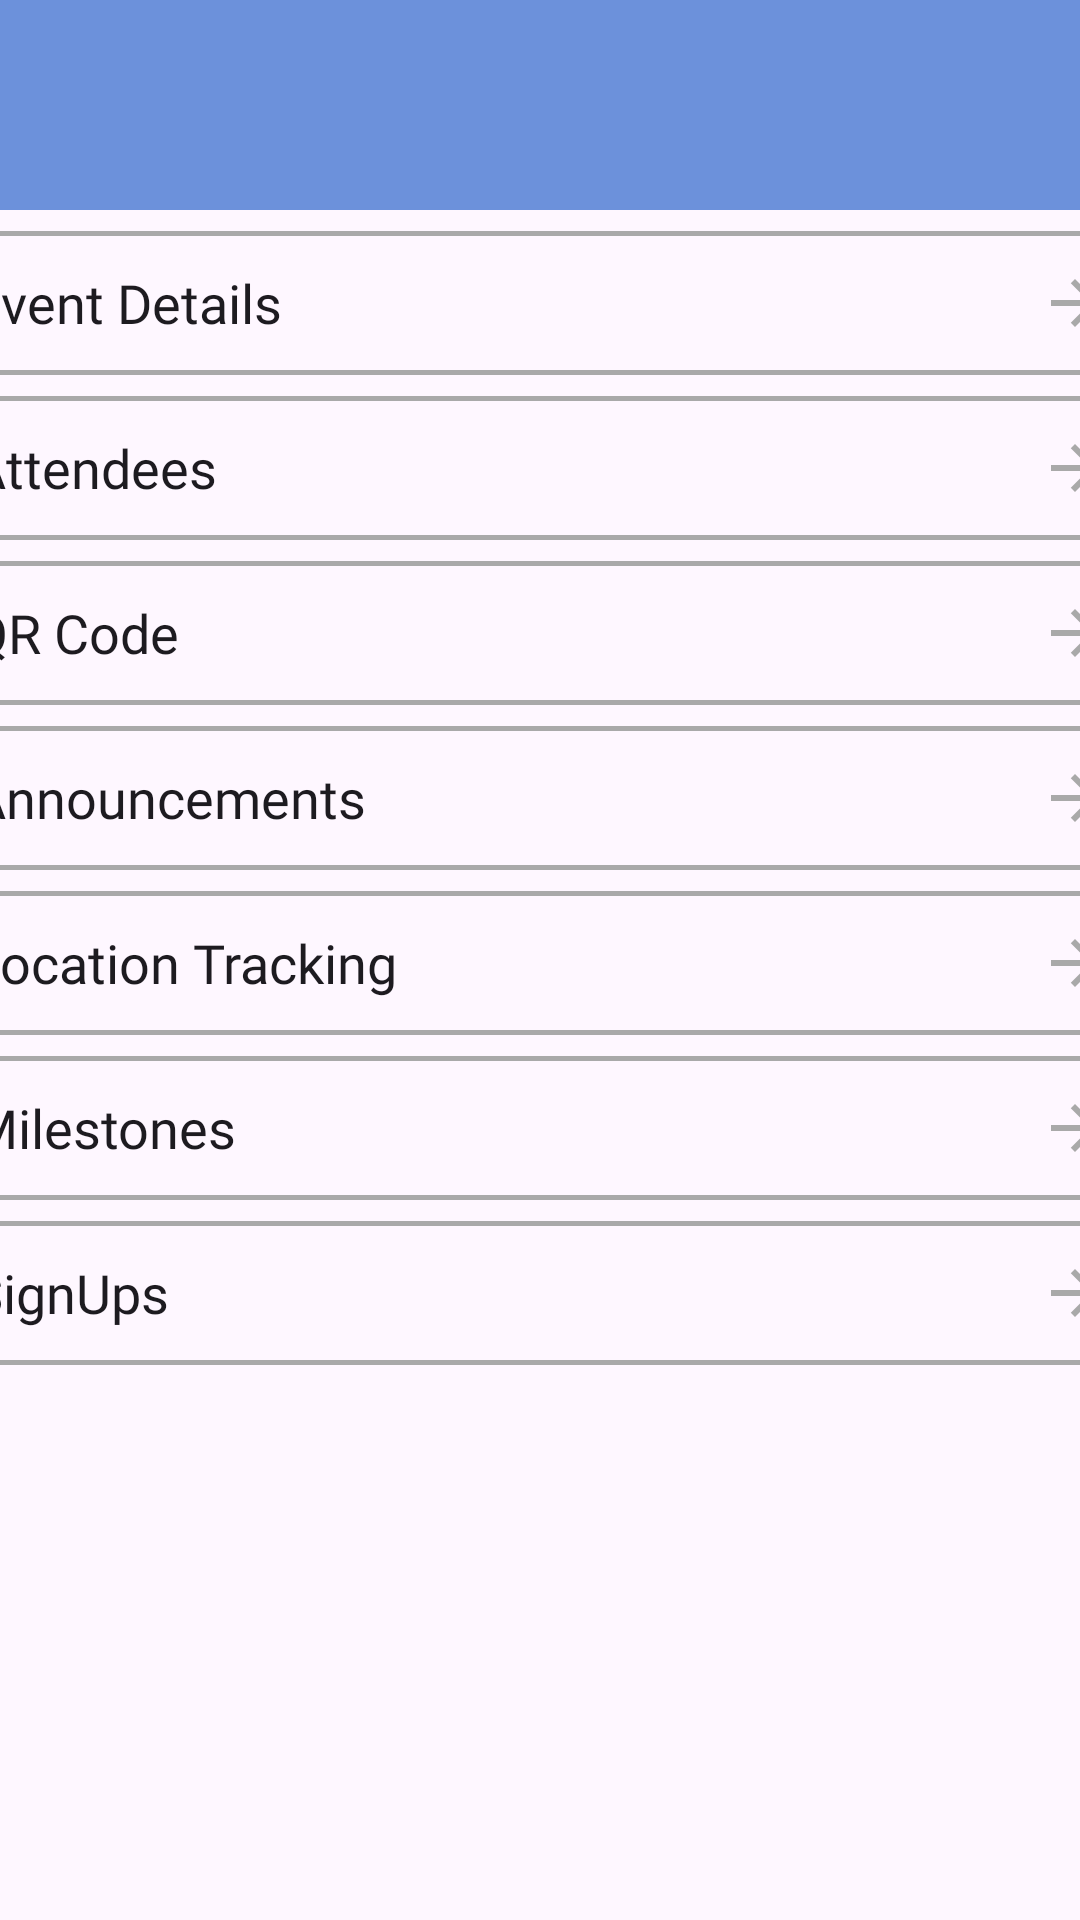

The Android layout XML behind this screen, and the referenced resources:
<!-- AndroidManifest.xml: application theme Theme.ScANDROID -->
<!-- res/layout/edit_event_activity.xml -->
<?xml version="1.0" encoding="utf-8"?>
<androidx.constraintlayout.widget.ConstraintLayout xmlns:android="http://schemas.android.com/apk/res/android"
    xmlns:app="http://schemas.android.com/apk/res-auto"
    android:layout_width="match_parent"
    android:layout_height="match_parent">

    <LinearLayout
        android:id="@+id/top_border"
        android:layout_width="match_parent"
        android:layout_height="70dp"
        android:background="@color/blue"
        android:gravity="center_vertical"
        app:layout_constraintEnd_toEndOf="parent"
        app:layout_constraintHorizontal_bias="0.0"
        app:layout_constraintStart_toStartOf="parent"
        app:layout_constraintTop_toTopOf="parent">

        <androidx.appcompat.widget.AppCompatButton
            android:id="@+id/back_button"
            android:layout_width="50dp"
            android:layout_height="50dp"
            android:background="@drawable/back_arrow_icon">
        </androidx.appcompat.widget.AppCompatButton>
    </LinearLayout>

    <androidx.appcompat.widget.AppCompatButton
        android:id="@+id/event_details_button"
        android:layout_width="400dp"
        android:layout_height="48dp"
        android:layout_marginTop="7dp"
        android:background="@drawable/button_outline_grey"
        android:drawableEnd="@drawable/forward_arrow_icon"
        android:fontFamily="@font/poppins"
        android:gravity="start|center_vertical"
        android:padding="10dp"
        android:text="@string/event_details_text"
        android:textAllCaps="false"
        android:textSize="18sp"
        app:layout_constraintEnd_toEndOf="parent"
        app:layout_constraintStart_toStartOf="parent"
        app:layout_constraintTop_toBottomOf="@id/top_border"/>

    <androidx.appcompat.widget.AppCompatButton
        android:id="@+id/attendees_button"
        android:layout_width="400dp"
        android:layout_height="48dp"
        android:layout_marginTop="7dp"
        android:background="@drawable/button_outline_grey"
        android:drawableEnd="@drawable/forward_arrow_icon"
        android:fontFamily="@font/poppins"
        android:gravity="start|center_vertical"
        android:padding="10dp"
        android:text="@string/attendees_text"
        android:textAllCaps="false"
        android:textSize="18sp"
        app:layout_constraintEnd_toEndOf="parent"
        app:layout_constraintStart_toStartOf="parent"
        app:layout_constraintTop_toBottomOf="@id/event_details_button"/>

    <androidx.appcompat.widget.AppCompatButton
        android:id="@+id/QR_code_info_button"
        android:layout_width="400dp"
        android:layout_height="48dp"
        android:layout_marginTop="7dp"
        android:background="@drawable/button_outline_grey"
        android:drawableEnd="@drawable/forward_arrow_icon"
        android:fontFamily="@font/poppins"
        android:gravity="start|center_vertical"
        android:padding="10dp"
        android:text="@string/qr_code_text"
        android:textAllCaps="false"
        android:textSize="18sp"
        app:layout_constraintEnd_toEndOf="parent"
        app:layout_constraintStart_toStartOf="parent"
        app:layout_constraintTop_toBottomOf="@id/attendees_button" />

    <androidx.appcompat.widget.AppCompatButton
        android:id="@+id/announcements_button"
        android:layout_width="400dp"
        android:layout_height="48dp"
        android:layout_marginTop="7dp"
        android:background="@drawable/button_outline_grey"
        android:drawableEnd="@drawable/forward_arrow_icon"
        android:fontFamily="@font/poppins"
        android:gravity="start|center_vertical"
        android:padding="10dp"
        android:text="@string/announcements_text"
        android:textAllCaps="false"
        android:textSize="18sp"
        app:layout_constraintEnd_toEndOf="parent"
        app:layout_constraintStart_toStartOf="parent"
        app:layout_constraintTop_toBottomOf="@id/QR_code_info_button" />

    <androidx.appcompat.widget.AppCompatButton
        android:id="@+id/location_tracking_button"
        android:layout_width="400dp"
        android:layout_height="48dp"
        android:layout_marginTop="7dp"
        android:background="@drawable/button_outline_grey"
        android:drawableEnd="@drawable/forward_arrow_icon"
        android:fontFamily="@font/poppins"
        android:gravity="start|center_vertical"
        android:padding="10dp"
        android:text="@string/location_tracking_text"
        android:textAllCaps="false"
        android:textSize="18sp"
        app:layout_constraintEnd_toEndOf="parent"
        app:layout_constraintStart_toStartOf="parent"
        app:layout_constraintTop_toBottomOf="@id/announcements_button" />

    <androidx.appcompat.widget.AppCompatButton
        android:id="@+id/milestones_button"
        android:layout_width="400dp"
        android:layout_height="48dp"
        android:layout_marginTop="7dp"
        android:background="@drawable/button_outline_grey"
        android:drawableEnd="@drawable/forward_arrow_icon"
        android:fontFamily="@font/poppins"
        android:gravity="start|center_vertical"
        android:padding="10dp"
        android:text="@string/milestones_text"
        android:textAllCaps="false"
        android:textSize="18sp"
        app:layout_constraintEnd_toEndOf="parent"
        app:layout_constraintStart_toStartOf="parent"
        app:layout_constraintTop_toBottomOf="@id/location_tracking_button" />

    <androidx.appcompat.widget.AppCompatButton
        android:id="@+id/signups_button"
        android:layout_width="400dp"
        android:layout_height="48dp"
        android:layout_marginTop="7dp"
        android:background="@drawable/button_outline_grey"
        android:drawableEnd="@drawable/forward_arrow_icon"
        android:fontFamily="@font/poppins"
        android:gravity="start|center_vertical"
        android:padding="10dp"
        android:text="@string/signups"
        android:textAllCaps="false"
        android:textSize="18sp"
        app:layout_constraintEnd_toEndOf="parent"
        app:layout_constraintStart_toStartOf="parent"
        app:layout_constraintTop_toBottomOf="@id/milestones_button" />

</androidx.constraintlayout.widget.ConstraintLayout>
<!-- resources referenced by this layout -->
<resources>
  <color name="blue">#6C91DB</color>
  <!-- drawable button_outline_grey (drawable) -->
  <?xml version="1.0" encoding="utf-8"?>
  <shape xmlns:android="http://schemas.android.com/apk/res/android"
      android:shape="rectangle">
      <corners android:radius="11.15dp" />
      <stroke android:width="5px" android:color="@color/grey" />
  </shape>
  <!-- drawable forward_arrow_icon (drawable) -->
  <vector android:autoMirrored="true" android:height="24dp"
      android:tint="@color/grey" android:viewportHeight="24"
      android:viewportWidth="24" android:width="24dp" xmlns:android="http://schemas.android.com/apk/res/android">
      <path android:fillColor="@android:color/white" android:pathData="M12,4l-1.41,1.41L16.17,11H4v2h12.17l-5.58,5.59L12,20l8,-8z"/>
  </vector>
  <string name="announcements_text">Announcements</string>
  <string name="attendees_text">Attendees</string>
  <string name="event_details_text">Event Details</string>
  <string name="location_tracking_text">Location Tracking</string>
  <string name="milestones_text">Milestones</string>
  <string name="qr_code_text">QR Code</string>
  <string name="signups">SignUps</string>
  <style name="Theme.ScANDROID" parent="Base.Theme.ScANDROID" />
  <color name="grey">#A9A9A9</color>
  <style name="Base.Theme.ScANDROID" parent="Theme.Material3.DayNight.NoActionBar">
          
          
          <item name="android:statusBarColor">@color/blue</item>
          <item name="android:navigationBarColor">@color/blue</item>
      </style>
</resources>
